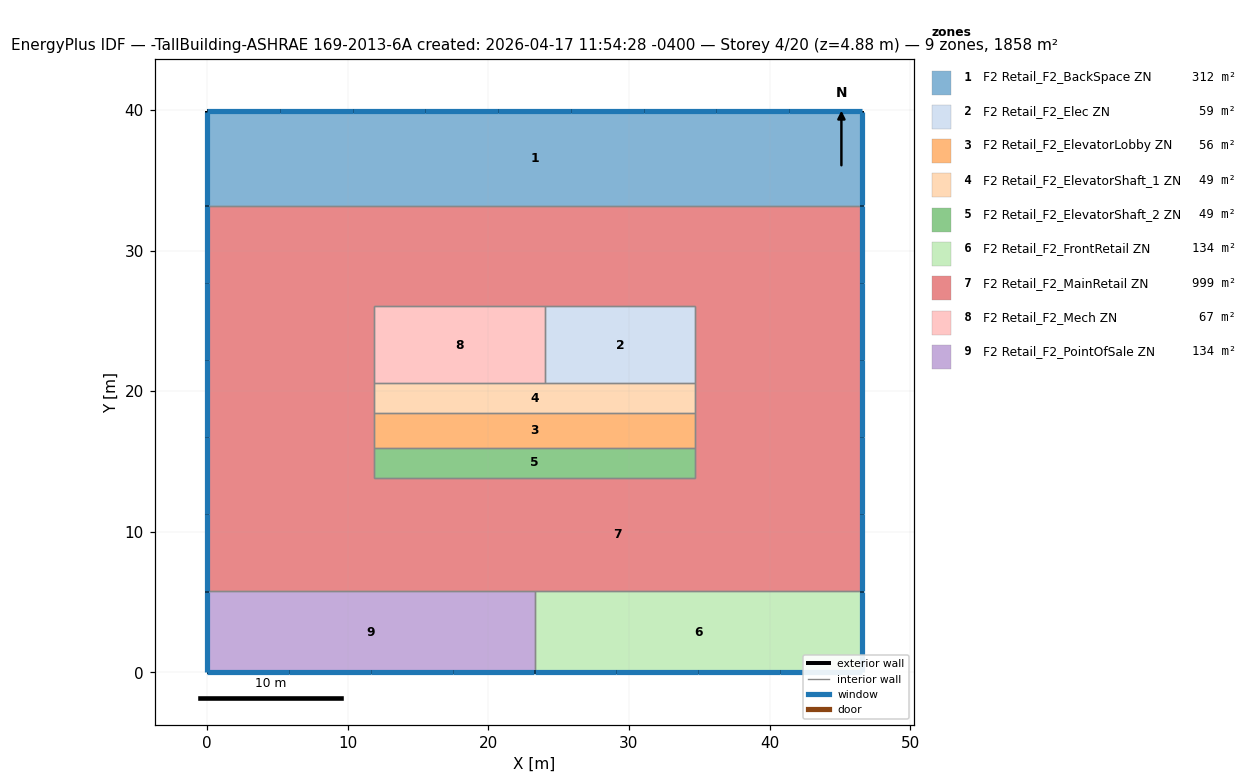
=== STOREY PLAN SPEC (per zone: floor XY polygon, exterior-wall plan segments, windows/doors) ===
zone 1: F2 Retail_F2_BackSpace ZN  (312.3 m²)
  floor: (46.57, 39.90) (46.57, 33.19) (0.00, 33.19) (0.00, 39.90)
  exterior wall: (46.57, 33.19) – (46.57, 39.90)  [6.7 m]
    window: (46.57, 33.21) – (46.57, 39.88)  [19.6 m²]
  exterior wall: (46.57, 39.90) – (0.00, 39.90)  [46.6 m]
    window: (5.18, 39.90) – (0.02, 39.90)  [15.1 m²]
    window: (10.36, 39.90) – (5.19, 39.90)  [15.1 m²]
    window: (15.53, 39.90) – (10.36, 39.90)  [15.1 m²]
    window: (20.70, 39.90) – (15.53, 39.90)  [15.1 m²]
    window: (25.87, 39.90) – (20.70, 39.90)  [15.1 m²]
    window: (31.04, 39.90) – (25.87, 39.90)  [15.1 m²]
    window: (36.21, 39.90) – (31.05, 39.90)  [15.1 m²]
    window: (41.38, 39.90) – (36.22, 39.90)  [15.1 m²]
    window: (46.56, 39.90) – (41.39, 39.90)  [15.1 m²]
  exterior wall: (0.00, 39.90) – (0.00, 33.19)  [6.7 m]
    window: (0.00, 39.88) – (0.00, 33.21)  [19.6 m²]
  interior walls: 1
zone 2: F2 Retail_F2_Elec ZN  (58.5 m²)
  floor: (34.72, 26.05) (34.72, 20.56) (24.05, 20.56) (24.05, 26.05)
  interior walls: 4
zone 3: F2 Retail_F2_ElevatorLobby ZN  (55.7 m²)
  floor: (34.72, 18.43) (34.72, 15.99) (11.86, 15.99) (11.86, 18.43)
  interior walls: 4
zone 4: F2 Retail_F2_ElevatorShaft_1 ZN  (48.8 m²)
  floor: (34.72, 20.56) (34.72, 18.43) (11.86, 18.43) (11.86, 20.56)
  interior walls: 5
zone 5: F2 Retail_F2_ElevatorShaft_2 ZN  (48.8 m²)
  floor: (34.72, 15.99) (34.72, 13.85) (11.86, 13.85) (11.86, 15.99)
  interior walls: 4
zone 6: F2 Retail_F2_FrontRetail ZN  (134.1 m²)
  floor: (46.57, 5.76) (46.57, 0.00) (23.29, 0.00) (23.29, 5.76)
  exterior wall: (46.57, 0.00) – (46.57, 5.76)  [5.8 m]
    window: (46.57, 0.01) – (46.57, 5.75)  [16.9 m²]
  exterior wall: (23.29, 0.00) – (46.57, 0.00)  [23.3 m]
    window: (40.75, 0.00) – (46.56, 0.00)  [17.0 m²]
    window: (34.93, 0.00) – (40.74, 0.00)  [17.0 m²]
    window: (29.12, 0.00) – (34.93, 0.00)  [17.0 m²]
    window: (23.30, 0.00) – (29.11, 0.00)  [17.0 m²]
  interior walls: 2
zone 7: F2 Retail_F2_MainRetail ZN  (998.9 m²)
  floor: (46.57, 13.85) (46.57, 5.76) (11.86, 5.76) (11.86, 13.85)
  floor: (46.57, 19.95) (46.57, 13.85) (34.72, 13.85) (34.72, 19.95)
  floor: (34.72, 33.19) (34.72, 26.05) (0.00, 26.05) (0.00, 33.19)
  floor: (46.57, 33.19) (46.57, 19.95) (34.72, 19.95) (34.72, 33.19)
  floor: (11.86, 26.05) (11.86, 19.95) (0.00, 19.95) (0.00, 26.05)
  floor: (11.86, 19.95) (11.86, 5.76) (0.00, 5.76) (0.00, 19.95)
  exterior wall: (46.57, 5.76) – (46.57, 33.19)  [27.4 m]
    window: (46.57, 27.70) – (46.57, 33.18)  [16.0 m²]
    window: (46.57, 22.22) – (46.57, 27.70)  [16.0 m²]
    window: (46.57, 16.74) – (46.57, 22.21)  [16.0 m²]
    window: (46.57, 11.26) – (46.57, 16.73)  [16.0 m²]
    window: (46.57, 5.78) – (46.57, 11.25)  [16.0 m²]
  exterior wall: (0.00, 33.19) – (0.00, 5.76)  [27.4 m]
    window: (0.00, 11.25) – (0.00, 5.78)  [16.0 m²]
    window: (0.00, 16.73) – (0.00, 11.26)  [16.0 m²]
    window: (0.00, 22.21) – (0.00, 16.74)  [16.0 m²]
    window: (0.00, 27.70) – (0.00, 22.22)  [16.0 m²]
    window: (0.00, 33.18) – (0.00, 27.70)  [16.0 m²]
  interior walls: 14
zone 8: F2 Retail_F2_Mech ZN  (66.9 m²)
  floor: (24.05, 26.05) (24.05, 20.56) (11.86, 20.56) (11.86, 26.05)
  interior walls: 4
zone 9: F2 Retail_F2_PointOfSale ZN  (134.1 m²)
  floor: (23.29, 5.76) (23.29, 0.00) (0.00, 0.00) (0.00, 5.76)
  exterior wall: (0.00, 5.76) – (0.00, 0.00)  [5.8 m]
    window: (0.00, 5.75) – (0.00, 0.01)  [16.9 m²]
  exterior wall: (0.00, 0.00) – (23.29, 0.00)  [23.3 m]
    window: (17.46, 0.00) – (23.27, 0.00)  [17.0 m²]
    window: (11.65, 0.00) – (17.46, 0.00)  [17.0 m²]
    window: (5.83, 0.00) – (11.64, 0.00)  [17.0 m²]
    window: (0.02, 0.00) – (5.83, 0.00)  [17.0 m²]
  interior walls: 2

=== DERIVED (storey summary) ===
Building: -TallBuilding-ASHRAE 169-2013-6A created: 2026-04-17 11:54:28 -0400
Storey: 4 of 20  (floor level z = 4.88 m)
Storey gross floor area: 1858.2 m²
Zones on this storey: 9
  - F2 Retail_F2_BackSpace ZN: floor 312.3 m²; exterior wall 60.0 m (256.0 m²); 11 window(s) 175.2 m²; WWR 68.5%
  - F2 Retail_F2_Elec ZN: floor 58.5 m²
  - F2 Retail_F2_ElevatorLobby ZN: floor 55.7 m²
  - F2 Retail_F2_ElevatorShaft_1 ZN: floor 48.8 m²
  - F2 Retail_F2_ElevatorShaft_2 ZN: floor 48.8 m²
  - F2 Retail_F2_FrontRetail ZN: floor 134.1 m²; exterior wall 29.0 m (124.0 m²); 5 window(s) 84.9 m²; WWR 68.5%
  - F2 Retail_F2_MainRetail ZN: floor 998.9 m²; exterior wall 54.9 m (234.1 m²); 10 window(s) 160.2 m²; WWR 68.4%
  - F2 Retail_F2_Mech ZN: floor 66.9 m²
  - F2 Retail_F2_PointOfSale ZN: floor 134.1 m²; exterior wall 29.0 m (124.0 m²); 5 window(s) 84.9 m²; WWR 68.5%
Zone adjacency (shared interzone walls):
  - F2 Retail_F2_BackSpace ZN ↔ F2 Retail_F2_MainRetail ZN
  - F2 Retail_F2_Elec ZN ↔ F2 Retail_F2_ElevatorShaft_1 ZN
  - F2 Retail_F2_Elec ZN ↔ F2 Retail_F2_MainRetail ZN
  - F2 Retail_F2_Elec ZN ↔ F2 Retail_F2_Mech ZN
  - F2 Retail_F2_ElevatorLobby ZN ↔ F2 Retail_F2_ElevatorShaft_1 ZN
  - F2 Retail_F2_ElevatorLobby ZN ↔ F2 Retail_F2_ElevatorShaft_2 ZN
  - F2 Retail_F2_ElevatorLobby ZN ↔ F2 Retail_F2_MainRetail ZN
  - F2 Retail_F2_ElevatorShaft_1 ZN ↔ F2 Retail_F2_MainRetail ZN
  - F2 Retail_F2_ElevatorShaft_1 ZN ↔ F2 Retail_F2_Mech ZN
  - F2 Retail_F2_ElevatorShaft_2 ZN ↔ F2 Retail_F2_MainRetail ZN
  - F2 Retail_F2_FrontRetail ZN ↔ F2 Retail_F2_MainRetail ZN
  - F2 Retail_F2_FrontRetail ZN ↔ F2 Retail_F2_PointOfSale ZN
  - F2 Retail_F2_MainRetail ZN ↔ F2 Retail_F2_Mech ZN
  - F2 Retail_F2_MainRetail ZN ↔ F2 Retail_F2_PointOfSale ZN